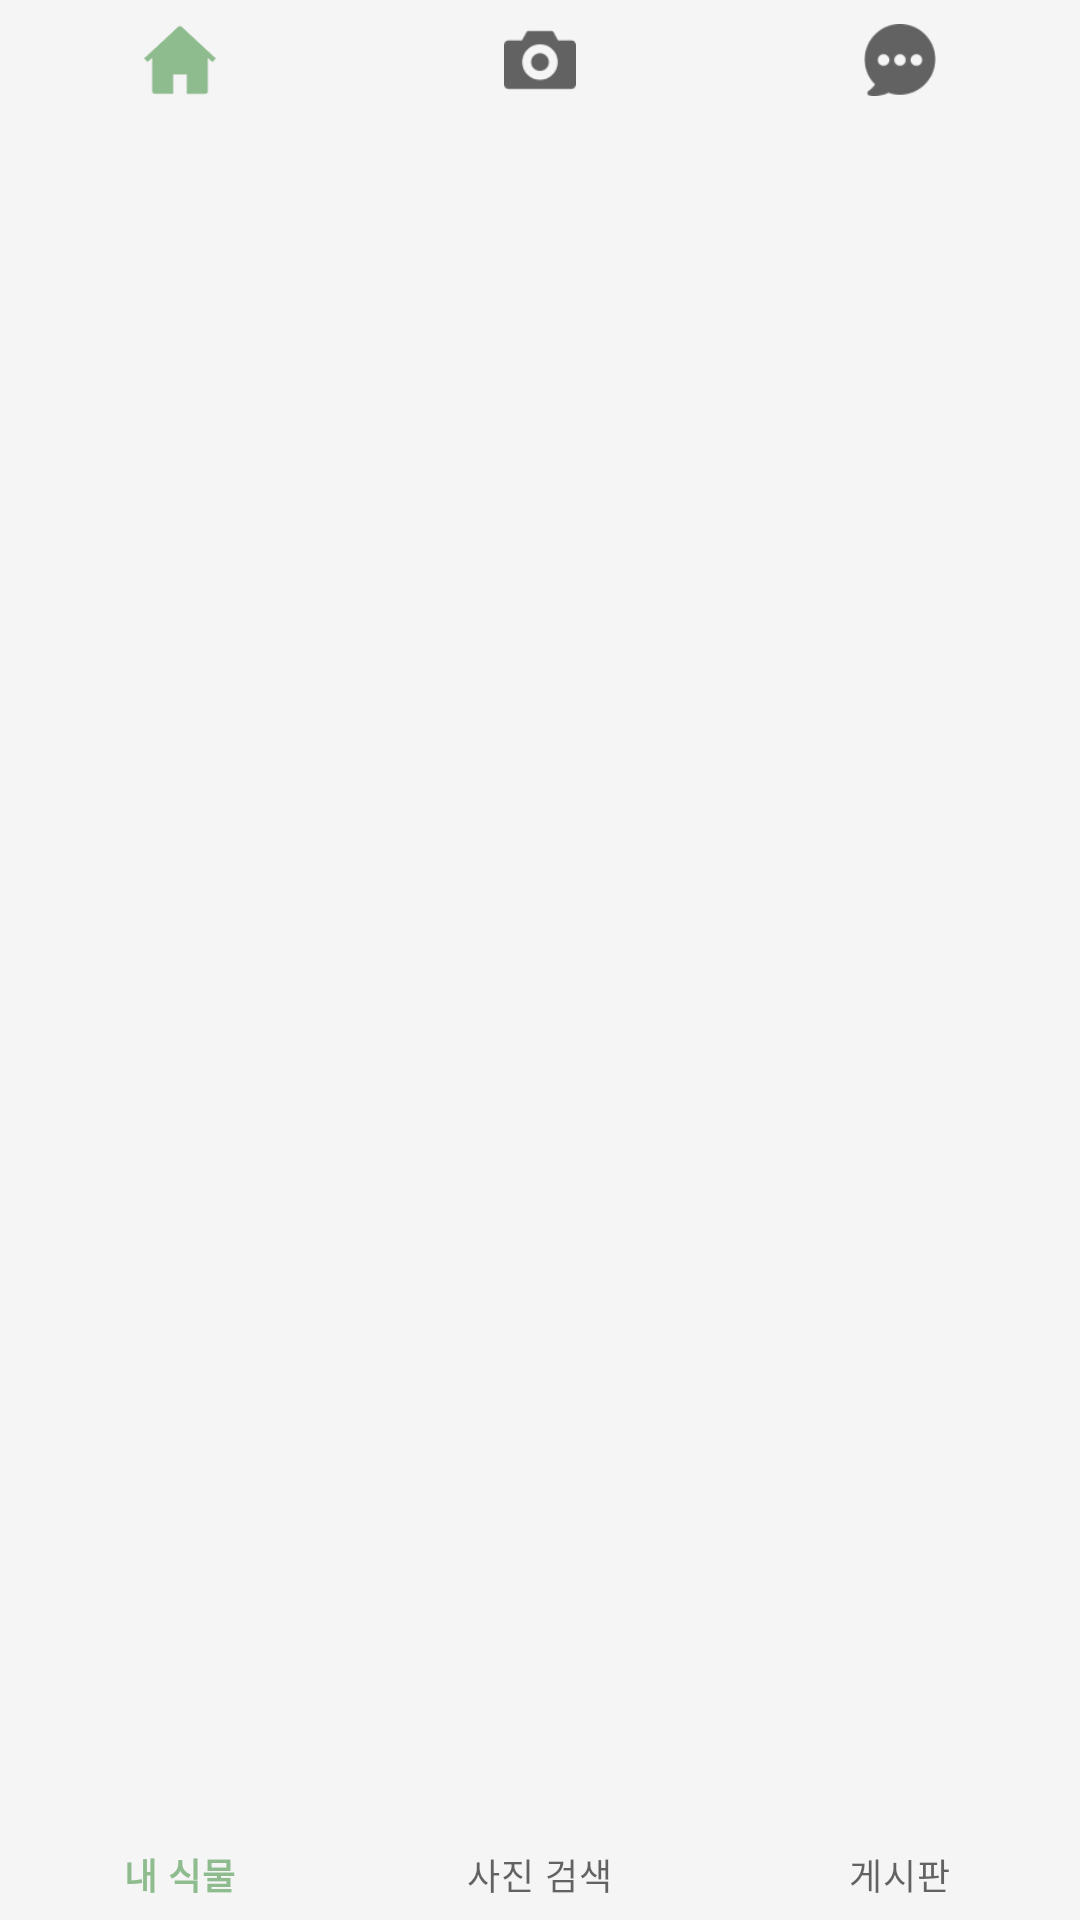

This screen was rendered from an Android layout file. Write that file and the resources it references.
<!-- AndroidManifest.xml: application theme Theme.HelloPlant -->
<!-- res/layout/bottom_navigation_layout.xml -->
<?xml version="1.0" encoding="utf-8"?>
<com.google.android.material.bottomnavigation.BottomNavigationView
    xmlns:android="http://schemas.android.com/apk/res/android"
    xmlns:app="http://schemas.android.com/apk/res-auto"
    android:id="@+id/navigation"
    android:layout_width="match_parent"
    android:layout_height="100dp"
    android:background="@drawable/bottom_navigation_background"
    android:layout_gravity="bottom"
    android:elevation="0dp"
    app:menu="@menu/bottom_navigation_menu"/>
<!-- resources referenced by this layout -->
<resources>
  <!-- drawable bottom_navigation_background (drawable) -->
  <?xml version="1.0" encoding="utf-8"?>
  <shape xmlns:android="http://schemas.android.com/apk/res/android">
      <solid
          android:color="#F5F5F5"/>
  </shape>
  <style name="Theme.HelloPlant" parent="Theme.MaterialComponents.DayNight.DarkActionBar">
          
          <item name="colorPrimary">@color/sub_green</item>
          <item name="colorPrimaryVariant">@color/light_gray</item>
          <item name="colorOnPrimary">@color/white</item>
          
          <item name="colorSecondary">@color/teal_200</item>
          <item name="colorSecondaryVariant">@color/teal_700</item>
          <item name="colorOnSecondary">@color/black</item>
          
          <item name="android:statusBarColor" tools:targetApi="l">?attr/colorPrimaryVariant</item>
          
          <item name="windowNoTitle">true</item>
      </style>
  <color name="sub_green">#8FBC8F</color>
  <color name="light_gray">#DADADA</color>
  <color name="white">#FFFFFFFF</color>
  <color name="teal_200">#FF03DAC5</color>
  <color name="teal_700">#FF018786</color>
  <color name="black">#FF000000</color>
</resources>
